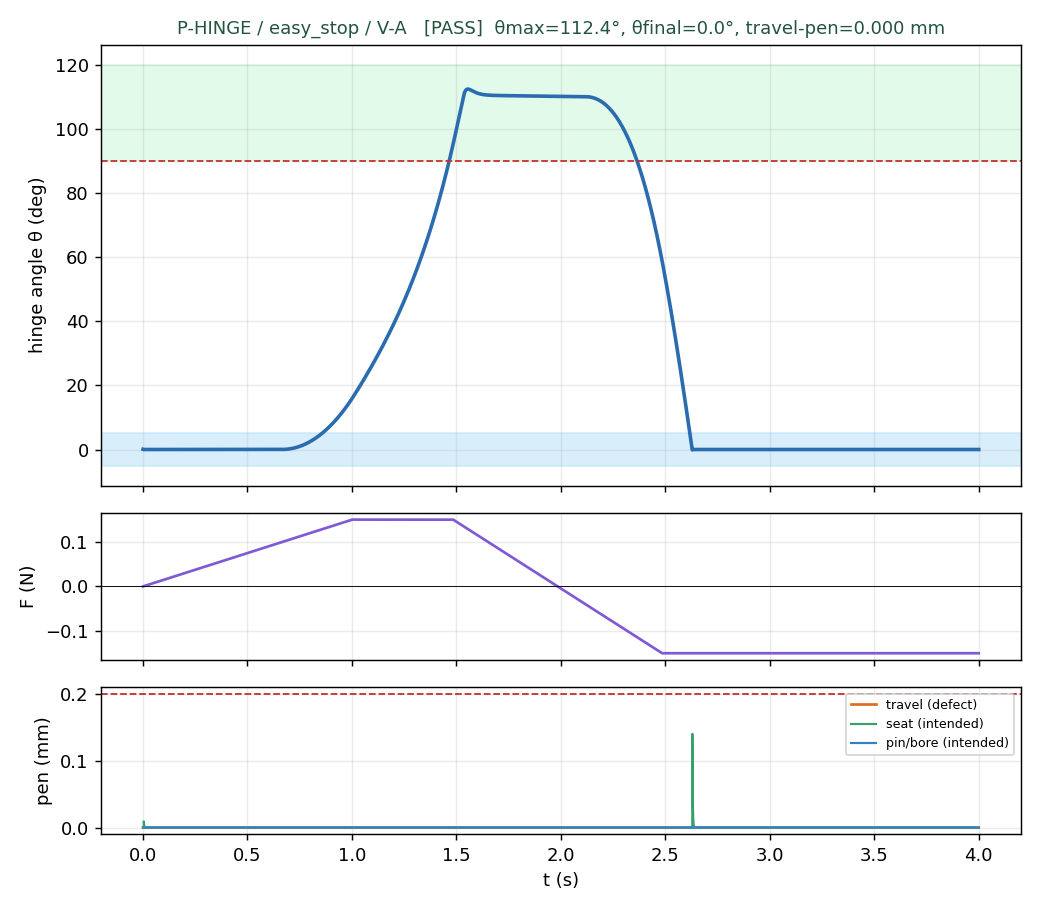

The file beside this chart, header and first rows:
t, theta_deg, force_N, pen_travel_mm, pen_seat_mm, pen_interface_mm
0.00050, 0.0699, 0.00000, 0.000000, 0.000000, 0.000000
0.00100, 0.0637, 0.00007, 0.000000, 0.000000, 0.000000
0.00150, 0.0547, 0.00015, 0.000000, 0.000000, 0.000000
0.00200, 0.0429, 0.00022, 0.000000, 0.000000, 0.000000
0.00250, 0.0284, 0.00030, 0.000000, 0.000000, 0.000000
0.00300, 0.0113, 0.00038, 0.000000, 0.000000, 0.000000
0.00350, -0.0084, 0.00045, 0.000000, 0.000000, 0.000000
0.00400, -0.0071, 0.00052, 0.000000, 0.009327, 0.000000
0.00450, -0.0053, 0.00060, 0.000000, 0.007858, 0.000000
0.00500, -0.0040, 0.00068, 0.000000, 0.005929, 0.000000
0.00550, -0.0030, 0.00075, 0.000000, 0.004446, 0.000000
0.00600, -0.0022, 0.00083, 0.000000, 0.003332, 0.000000
0.00650, -0.0017, 0.00090, 0.000000, 0.002498, 0.000000
0.00700, -0.0013, 0.00098, 0.000000, 0.001872, 0.000000
0.00750, -0.0009, 0.00105, 0.000000, 0.001404, 0.000000
0.00800, -0.0007, 0.00113, 0.000000, 0.001053, 0.000000
0.00850, -0.0005, 0.00120, 0.000000, 0.000789, 0.000000
0.00900, -0.0004, 0.00128, 0.000000, 0.000592, 0.000000
0.00950, -0.0003, 0.00135, 0.000000, 0.000444, 0.000000
0.01000, -0.0002, 0.00143, 0.000000, 0.000333, 0.000000
0.01050, -0.0002, 0.00150, 0.000000, 0.000250, 0.000000
0.01100, -0.0001, 0.00158, 0.000000, 0.000188, 0.000000
0.01150, -0.0001, 0.00165, 0.000000, 0.000141, 0.000000
0.01200, -0.0001, 0.00173, 0.000000, 0.000106, 0.000000
0.01250, -0.0001, 0.00180, 0.000000, 0.000080, 0.000000
0.01300, -0.0000, 0.00188, 0.000000, 0.000060, 0.000000
0.01350, -0.0000, 0.00195, 0.000000, 0.000046, 0.000000
0.01400, -0.0000, 0.00203, 0.000000, 0.000035, 0.000000
0.01450, -0.0000, 0.00210, 0.000000, 0.000026, 0.000000
0.01500, -0.0000, 0.00218, 0.000000, 0.000020, 0.000000
0.01550, -0.0000, 0.00225, 0.000000, 0.000015, 0.000000
0.01600, -0.0000, 0.00233, 0.000000, 0.000012, 0.000000
0.01650, -0.0000, 0.00240, 0.000000, 0.000009, 0.000000
0.01700, -0.0000, 0.00248, 0.000000, 0.000007, 0.000000
0.01750, -0.0000, 0.00255, 0.000000, 0.000006, 0.000000
0.01800, -0.0000, 0.00263, 0.000000, 0.000005, 0.000000
0.01850, -0.0000, 0.00270, 0.000000, 0.000004, 0.000000
0.01900, -0.0000, 0.00278, 0.000000, 0.000003, 0.000000
0.01950, -0.0000, 0.00285, 0.000000, 0.000003, 0.000000
0.02000, -0.0000, 0.00293, 0.000000, 0.000003, 0.000000
0.02050, -0.0000, 0.00300, 0.000000, 0.000002, 0.000000
0.02100, -0.0000, 0.00308, 0.000000, 0.000002, 0.000000
0.02150, -0.0000, 0.00315, 0.000000, 0.000002, 0.000000
0.02200, -0.0000, 0.00323, 0.000000, 0.000002, 0.000000
0.02250, -0.0000, 0.00330, 0.000000, 0.000002, 0.000000
0.02300, -0.0000, 0.00338, 0.000000, 0.000002, 0.000000
0.02350, -0.0000, 0.00345, 0.000000, 0.000002, 0.000000
0.02400, -0.0000, 0.00353, 0.000000, 0.000002, 0.000000
0.02450, -0.0000, 0.00360, 0.000000, 0.000002, 0.000000
0.02500, -0.0000, 0.00368, 0.000000, 0.000002, 0.000000
0.02550, -0.0000, 0.00375, 0.000000, 0.000002, 0.000000
0.02600, -0.0000, 0.00383, 0.000000, 0.000002, 0.000000
0.02650, -0.0000, 0.00390, 0.000000, 0.000002, 0.000000
0.02700, -0.0000, 0.00398, 0.000000, 0.000002, 0.000000
0.02750, -0.0000, 0.00405, 0.000000, 0.000002, 0.000000
0.02800, -0.0000, 0.00413, 0.000000, 0.000002, 0.000000
0.02850, -0.0000, 0.00420, 0.000000, 0.000002, 0.000000
0.02900, -0.0000, 0.00428, 0.000000, 0.000002, 0.000000
0.02950, -0.0000, 0.00435, 0.000000, 0.000002, 0.000000
0.03000, -0.0000, 0.00443, 0.000000, 0.000002, 0.000000
... 7,940 more rows
